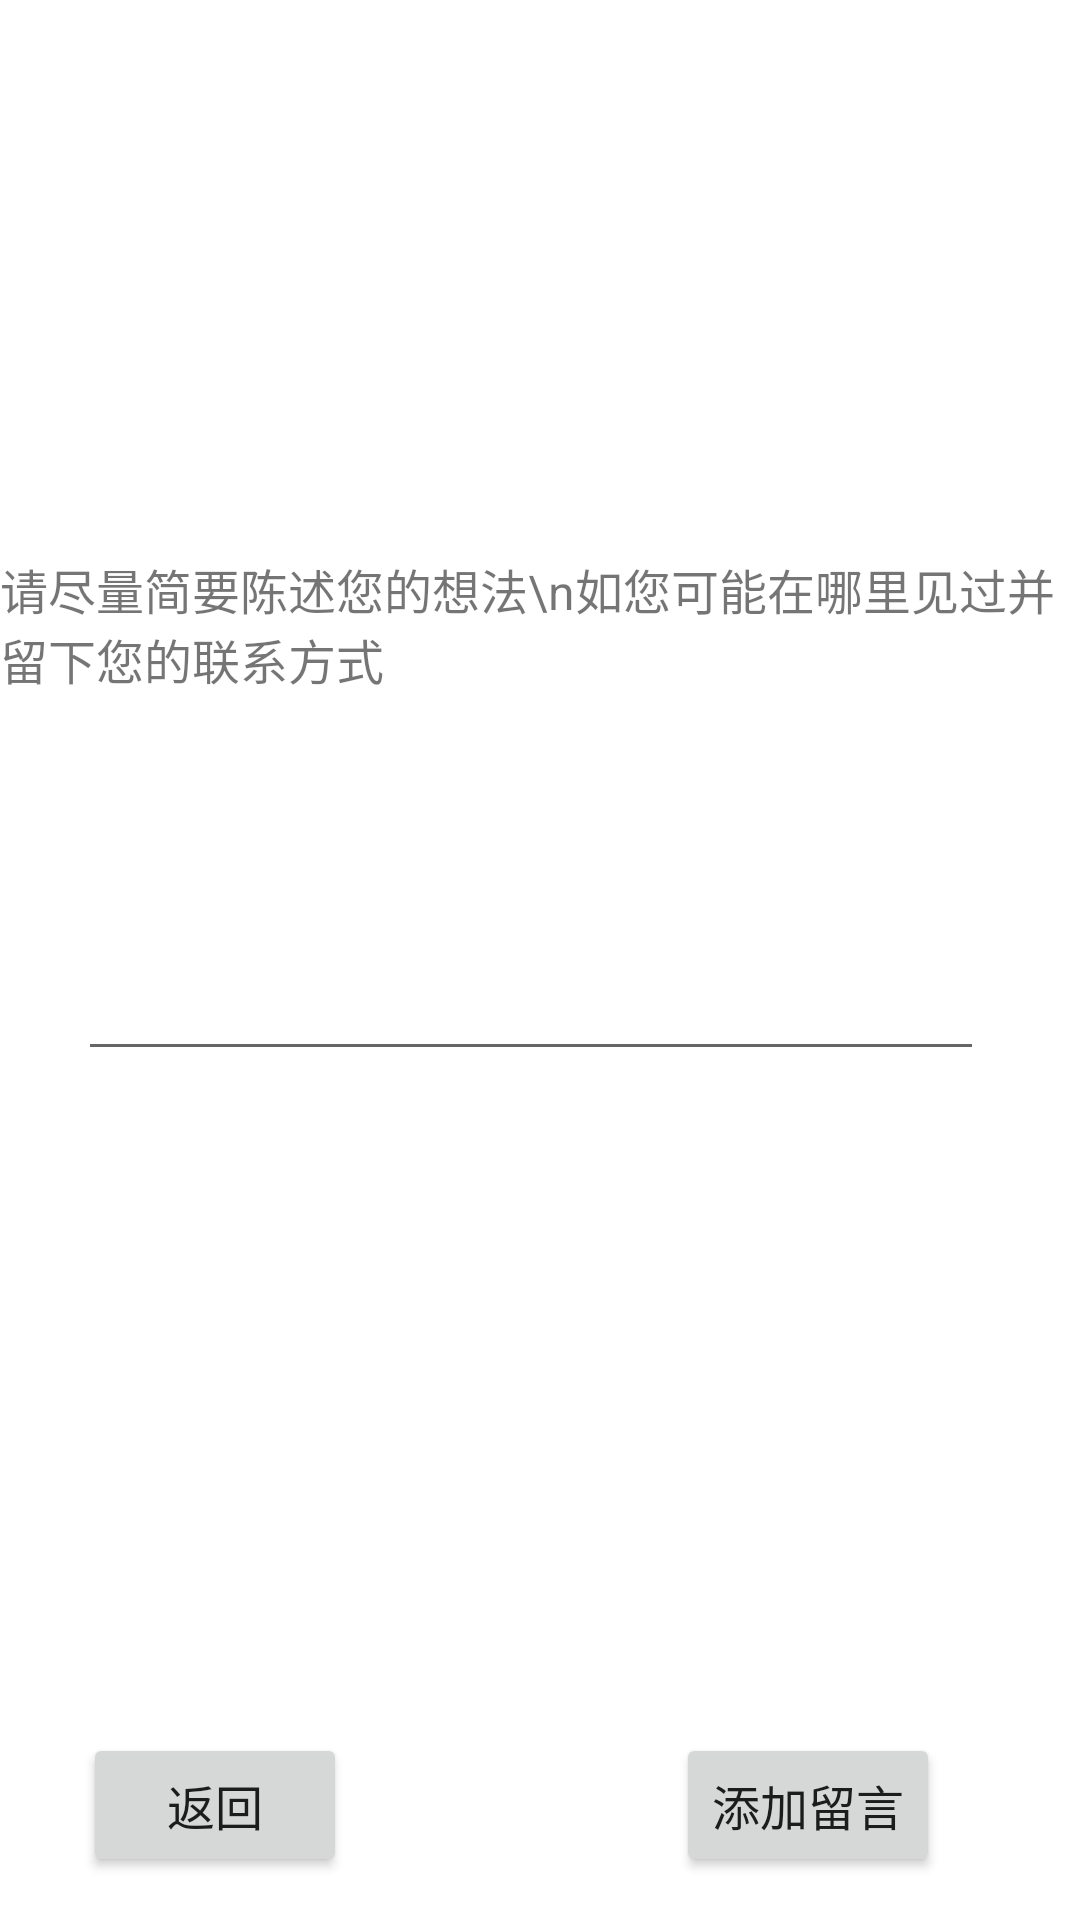

Here is an Android app screen rendered from its layout file. Give the layout XML and the strings, colors and styles it references.
<!-- AndroidManifest.xml: application theme Theme.LostAndFound -->
<!-- res/layout/activity_add_talk.xml -->
<?xml version="1.0" encoding="utf-8"?>
<androidx.constraintlayout.widget.ConstraintLayout xmlns:android="http://schemas.android.com/apk/res/android"
    xmlns:app="http://schemas.android.com/apk/res-auto"
    xmlns:tools="http://schemas.android.com/tools"
    android:layout_width="match_parent"
    android:layout_height="match_parent"
    tools:context=".AddTalkActivity">

    <TextView
        android:id="@+id/tvTitle"
        android:layout_width="wrap_content"
        android:layout_height="wrap_content"
        android:textSize="24sp"
        app:layout_constraintBottom_toBottomOf="parent"
        app:layout_constraintEnd_toEndOf="parent"
        app:layout_constraintHorizontal_bias="0.121"
        app:layout_constraintStart_toStartOf="parent"
        app:layout_constraintTop_toTopOf="parent"
        app:layout_constraintVertical_bias="0.111" />

    <TextView
        android:id="@+id/tvdetali1"
        android:layout_width="wrap_content"
        android:layout_height="wrap_content"
        android:text="请尽量简要陈述您的想法\n如您可能在哪里见过并留下您的联系方式"
        android:textSize="16sp"
        app:layout_constraintBottom_toBottomOf="parent"
        app:layout_constraintEnd_toEndOf="parent"
        app:layout_constraintHorizontal_bias="0.406"
        app:layout_constraintStart_toStartOf="parent"
        app:layout_constraintTop_toTopOf="parent"
        app:layout_constraintVertical_bias="0.311" />

    <EditText
        android:id="@+id/EditTextTalk"
        android:layout_width="302dp"
        android:layout_height="59dp"
        android:ems="10"
        android:imeOptions="actionDone"
        android:inputType="textPersonName"
        app:layout_constraintBottom_toBottomOf="parent"
        app:layout_constraintEnd_toEndOf="parent"
        app:layout_constraintHorizontal_bias="0.446"
        app:layout_constraintStart_toStartOf="parent"
        app:layout_constraintTop_toTopOf="parent"
        app:layout_constraintVertical_bias="0.513" />

    <Button
        android:id="@+id/buttonback"
        android:layout_width="wrap_content"
        android:layout_height="wrap_content"
        android:text="返回"
        android:textSize="16sp"
        app:layout_constraintBottom_toBottomOf="parent"
        app:layout_constraintEnd_toEndOf="parent"
        app:layout_constraintHorizontal_bias="0.102"
        app:layout_constraintStart_toStartOf="parent"
        app:layout_constraintTop_toTopOf="parent"
        app:layout_constraintVertical_bias="0.976" />

    <Button
        android:id="@+id/buttonadd"
        android:layout_width="wrap_content"
        android:layout_height="wrap_content"
        android:text="添加留言"
        android:textSize="16sp"
        app:layout_constraintBottom_toBottomOf="parent"
        app:layout_constraintEnd_toEndOf="parent"
        app:layout_constraintHorizontal_bias="0.828"
        app:layout_constraintStart_toStartOf="parent"
        app:layout_constraintTop_toTopOf="parent"
        app:layout_constraintVertical_bias="0.976" />
</androidx.constraintlayout.widget.ConstraintLayout>
<!-- resources referenced by this layout -->
<resources>
  <style name="Theme.LostAndFound" parent="Theme.MaterialComponents.DayNight.DarkActionBar">
          
          <item name="colorPrimary">@color/purple_500</item>
          <item name="colorPrimaryVariant">@color/purple_700</item>
          <item name="colorOnPrimary">@color/white</item>
          
          <item name="colorSecondary">@color/teal_200</item>
          <item name="colorSecondaryVariant">@color/teal_700</item>
          <item name="colorOnSecondary">@color/black</item>
          
          <item name="android:statusBarColor" tools:targetApi="l">?attr/colorPrimaryVariant</item>
          
      </style>
  <!-- not gathered from this repository: default colours our renderer supplied (Android Studio template values) -->
  <color name="purple_500">#FF6200EE</color>
  <color name="purple_700">#FF3700B3</color>
  <color name="teal_200">#FF03DAC5</color>
  <color name="teal_700">#FF018786</color>
  <color name="black">#FF000000</color>
  <color name="white">#FFFFFFFF</color>
</resources>
